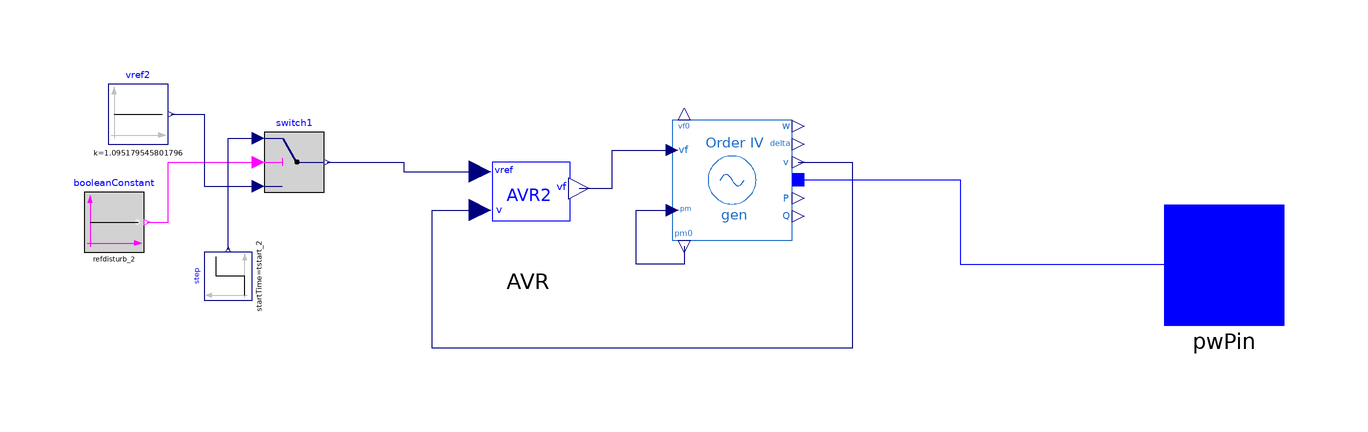

The Modelica model whose source follows is shown above as a component diagram (icons at their Placement, wires along their Line points).

model Gen2
          extends iPSL.Electrical.Essentials.pfComponent;
          parameter Real height_2 annotation(Dialog(group = "AVR Disturbance"));
          parameter Real tstart_2 annotation(Dialog(group = "AVR Disturbance"));
          parameter Boolean refdisturb_2 annotation(Dialog(group = "AVR Disturbance"));
          iPSL.Electrical.Machines.PSAT.FourthOrder.Order4 gen(Sn = 100, Vn = 13.8, V_b = V_b, V_0 = V_0, angle_0 = angle_0, P_0 = P_0, Q_0 = Q_0, ra = 0, xd = 1.3125, xq = 1.2678, xd1 = 0.1813, xq1 = 0.25, Td10 = 5.89, Tq10 = 0.6, M = 6.02, D = 0) annotation(Placement(transformation(extent = {{-10, -10}, {10, 10}}, rotation = 0, origin = {28, 14})));
          iPSL.Electrical.Controls.PSAT.AVR.AVRTypeII AVR(vrmin = -5, vrmax = 5, v0 = 1.025000000000000, vref0 = 1.095179545801796, vf0 = 1.359665419632471, Ka = 20, Ta = 0.2, Kf = 0.063, Tf = 0.35, Ke = 1, Te = 0.314, Tr = 0.001, Ae = 0.0039, Be = 1.555) annotation(Placement(transformation(extent = {{-10, -10}, {10, 10}}, rotation = 0, origin = {-6, 10})));
          Modelica.Blocks.Sources.Constant vref2(k = 1.095179545801796) annotation(Placement(transformation(extent = {{-5, -5}, {5, 5}}, rotation = 0, origin = {-71, 25})));
          Modelica.Blocks.Sources.Step step(startTime = tstart_2, height = height_2, offset = 1.095179545801796) annotation(Placement(transformation(extent = {{-4, -4}, {4, 4}}, rotation = 90, origin = {-56, -2})));
          Modelica.Blocks.Logical.Switch switch1 annotation(Placement(transformation(extent = {{-50, 12}, {-40, 22}})));
          Modelica.Blocks.Sources.BooleanConstant booleanConstant(k = refdisturb_2) annotation(Placement(transformation(extent = {{-80, 2}, {-70, 12}})));
          iPSL.Connectors.PwPin pwPin annotation(Placement(transformation(extent = {{100, -10}, {120, 10}})));
          Real P_MW;
          Real Q_MVA;
        equation
          P_MW = gen.P * S_b;
          Q_MVA = gen.Q * S_b;
          connect(gen.v, AVR.v) annotation(Line(points = {{39, 17}, {48, 17}, {48, -14}, {-22, -14}, {-22, 9}, {-14, 9}}, color = {0, 0, 127}, smooth = Smooth.None));
          connect(switch1.y, AVR.vref) annotation(Line(points = {{-39.5, 17}, {-26.75, 17}, {-26.75, 15.4}, {-14, 15.4}}, color = {0, 0, 127}));
          connect(booleanConstant.y, switch1.u2) annotation(Line(points = {{-69.5, 7}, {-66, 7}, {-66, 17}, {-51, 17}}, color = {255, 0, 255}));
          connect(vref2.y, switch1.u3) annotation(Line(points = {{-65.5, 25}, {-60, 25}, {-60, 13}, {-51, 13}}, color = {0, 0, 127}));
          connect(step.y, switch1.u1) annotation(Line(points = {{-56, 2.4}, {-56, 21}, {-51, 21}}, color = {0, 0, 127}));
          connect(gen.p, pwPin) annotation(Line(points = {{39, 14.0496}, {66, 14.0496}, {66, 0}, {110, 0}}, color = {0, 0, 255}));
          connect(AVR.vf, gen.vf) annotation(Line(points = {{2.5, 12.6}, {8, 12.6}, {8, 19}, {18, 19}}, color = {0, 0, 127}));
          connect(gen.pm0, gen.pm) annotation(Line(points = {{20, 3}, {20, 0}, {12, 0}, {12, 9}, {18, 9}}, color = {0, 0, 127}));
          annotation(Diagram(coordinateSystem(preserveAspectRatio = false, extent = {{-100, -100}, {100, 100}})), Icon(coordinateSystem(preserveAspectRatio = false, extent = {{-100, -100}, {100, 100}}), graphics = {Ellipse(extent = {{-100, -100}, {100, 100}}, lineColor = {28, 108, 200}), Line(points = {{-60, -20}, {-20, 20}, {20, -20}, {60, 20}}, color = {28, 108, 200}), Text(extent = {{-34, -32}, {38, -52}}, lineColor = {28, 108, 200}, fillColor = {0, 0, 255}, fillPattern = FillPattern.Solid, textString = "%name"), Text(extent = {{62, 106}, {134, 68}}, lineColor = {238, 46, 47}, fillColor = {0, 0, 255}, fillPattern = FillPattern.Solid, textString = DynamicSelect("0.0", String(P_MW, significantDigits = 3))), Text(extent = {{62, -70}, {134, -108}}, lineColor = {0, 255, 0}, fillColor = {0, 0, 255}, fillPattern = FillPattern.Solid, textString = DynamicSelect("0.0", String(Q_MVA, significantDigits = 3)))}));
        end Gen2;